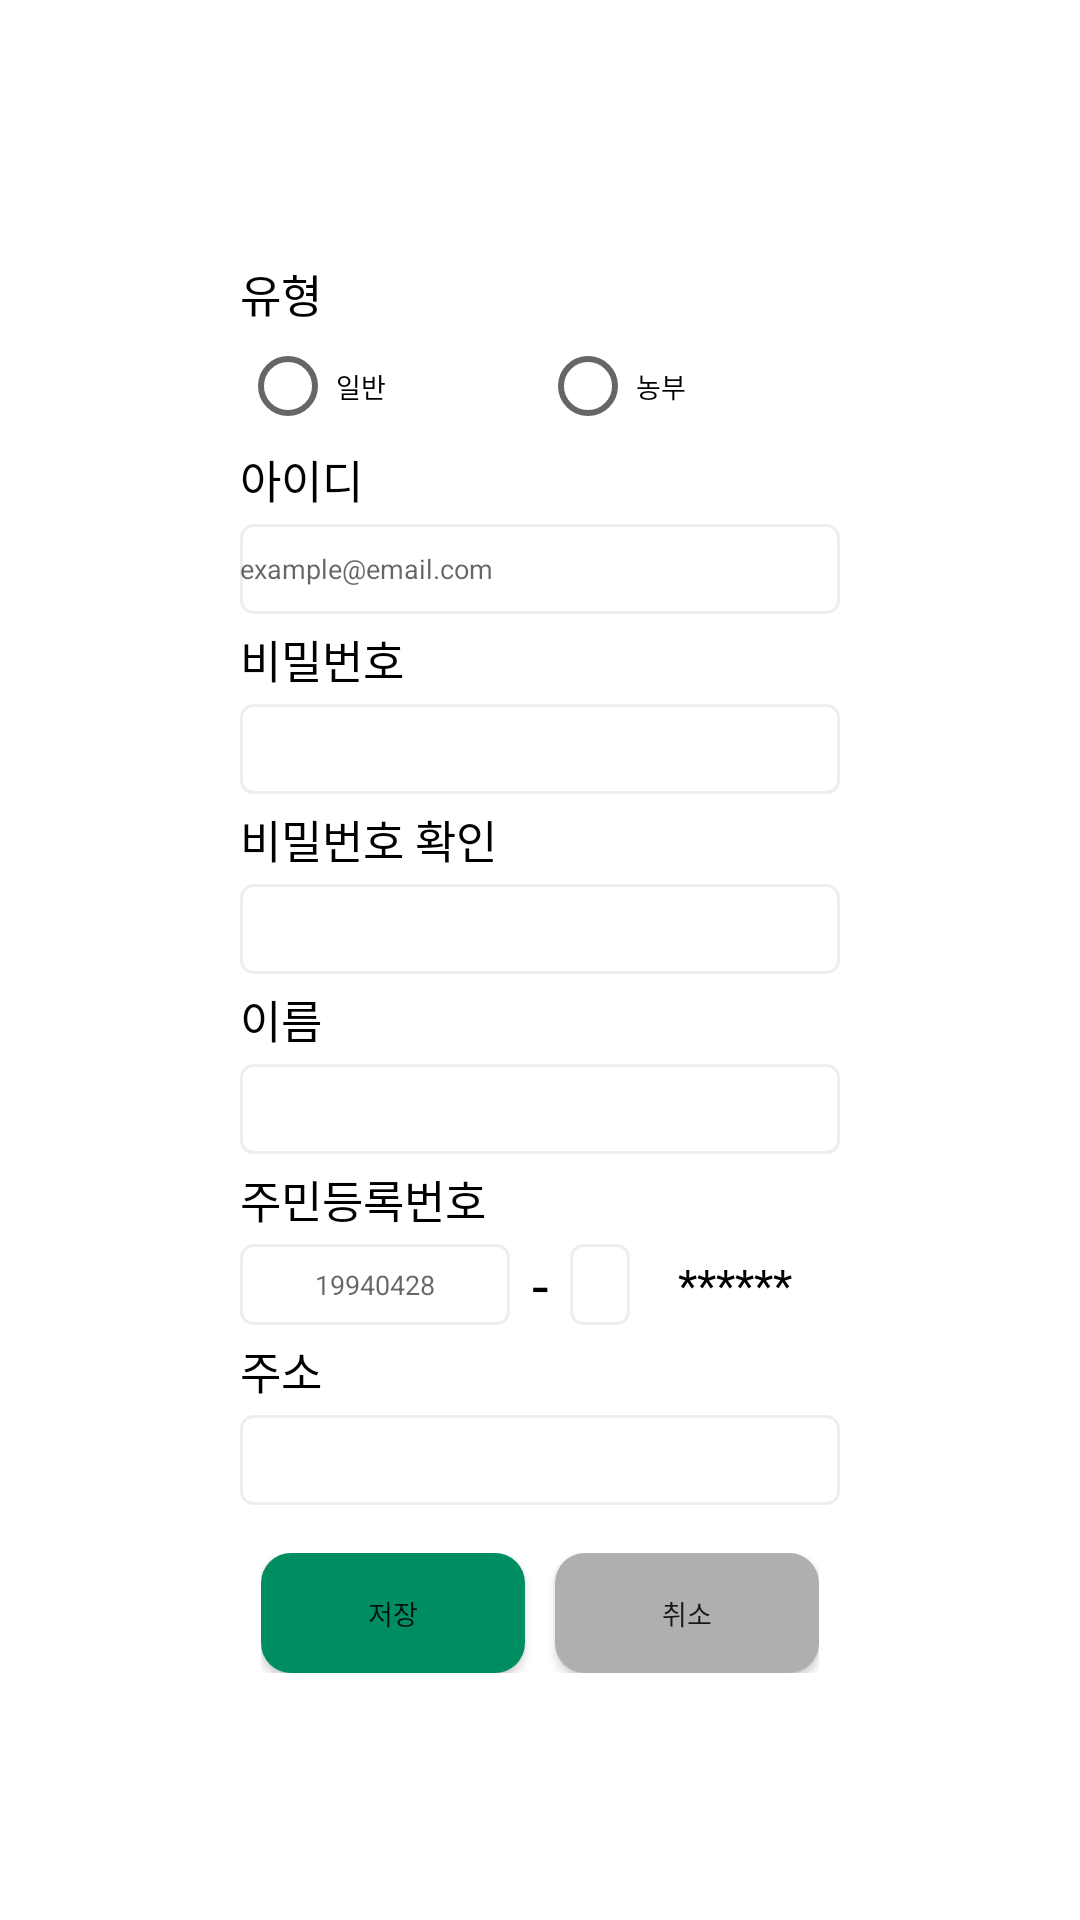

Here is an Android app screen rendered from its layout file. Give the layout XML and the strings, colors and styles it references.
<!-- AndroidManifest.xml: application theme Theme.PlantPoint -->
<!-- res/layout/fragment_sign_up.xml -->
<?xml version="1.0" encoding="utf-8"?>
<androidx.constraintlayout.widget.ConstraintLayout
    xmlns:android="http://schemas.android.com/apk/res/android"
    xmlns:app="http://schemas.android.com/apk/res-auto"
    xmlns:tools="http://schemas.android.com/tools"
    android:layout_width="match_parent"
    android:layout_height="match_parent"
    tools:context="com.plantpoint.ui.login.SignUpFragment">

    <LinearLayout
        android:id="@+id/linearLayout"
        android:layout_width="wrap_content"
        android:layout_height="wrap_content"
        android:orientation="vertical"
        app:layout_constraintBottom_toBottomOf="parent"
        app:layout_constraintEnd_toEndOf="parent"
        app:layout_constraintStart_toStartOf="parent"
        app:layout_constraintTop_toTopOf="parent">

        <TextView
            android:id="@+id/type_text"
            android:layout_width="wrap_content"
            android:layout_height="30dp"
            android:layout_marginEnd="10dp"
            android:layout_marginRight="10dp"
            android:gravity="center"
            android:text="유형"
            android:textColor="@color/black"
            android:textSize="15sp"
            tools:ignore="MissingConstraints" />


        <RadioGroup
            android:id="@+id/type_rg"
            android:layout_width="match_parent"
            android:layout_height="match_parent"
            android:orientation="horizontal">

            <RadioButton
                android:layout_weight="1"
                android:text="일반"
                android:id="@+id/radio_consumer"
                android:layout_width="match_parent"
                android:layout_height="wrap_content" />

            <RadioButton
                android:layout_weight="1"
                android:text="농부"
                android:id="@+id/radio_supplier"
                android:layout_width="match_parent"
                android:layout_height="wrap_content" />

        </RadioGroup>

        <TextView
            android:id="@+id/id_text"
            android:layout_width="wrap_content"
            android:layout_height="30dp"
            android:layout_marginEnd="10dp"
            android:layout_marginRight="10dp"
            android:gravity="center"
            android:text="아이디"
            android:textColor="@color/black"
            android:textSize="15sp"
            tools:ignore="MissingConstraints" />

        <EditText
            android:id="@+id/id_edit"
            android:layout_width="200dp"
            android:layout_height="30dp"
            android:background="@drawable/custom_edittext"
            android:hint="example@email.com"
            android:inputType="textEmailAddress" />

        <TextView
            android:id="@+id/pw_text"
            android:layout_width="wrap_content"
            android:layout_height="30dp"
            android:layout_marginEnd="10dp"
            android:layout_marginRight="10dp"
            android:gravity="center"
            android:text="비밀번호"
            android:textColor="@color/black"
            android:textSize="15sp" />

        <EditText
            android:id="@+id/pw_edit"
            android:inputType="textPassword"
            android:background="@drawable/custom_edittext"
            android:layout_width="200dp"
            android:layout_height="30dp" />


        <TextView
            android:id="@+id/pw_check_text"
            android:layout_width="wrap_content"
            android:layout_height="30dp"
            android:layout_marginEnd="10dp"
            android:layout_marginRight="10dp"
            android:gravity="center"
            android:text="비밀번호 확인"
            android:textColor="@color/black"
            android:textSize="15sp" />

        <EditText
            android:id="@+id/pw_check_edit"
            android:inputType="textPassword"
            android:background="@drawable/custom_edittext"
            android:layout_width="200dp"
            android:layout_height="30dp" />


        <TextView
            android:id="@+id/name_text"
            android:layout_width="wrap_content"
            android:layout_height="30dp"
            android:layout_marginEnd="10dp"
            android:layout_marginRight="10dp"
            android:gravity="center"
            android:text="이름"
            android:textColor="@color/black"
            android:textSize="15sp"
            tools:ignore="TextViewEdits" />

        <EditText
            android:id="@+id/name_edit"
            android:layout_width="200dp"
            android:layout_height="30dp"
            android:background="@drawable/custom_edittext"

            android:inputType="textShortMessage"
            android:privateImeOptions="defaultInputmode=korean"
            />

        <TextView
            android:id="@+id/reg_text"
            android:layout_width="wrap_content"
            android:layout_height="30dp"
            android:layout_marginEnd="10dp"
            android:layout_marginRight="10dp"
            android:gravity="center"
            android:text="주민등록번호"
            android:maxLength="6"
            android:textColor="@color/black"
            android:textSize="15sp"
            tools:ignore="TextViewEdits" />

        <LinearLayout
            android:layout_width="match_parent"
            android:layout_height="wrap_content"
            android:orientation="horizontal">

            <EditText
                android:id="@+id/reg_front"
                android:layout_weight="1"
                android:layout_width="90dp"
                android:layout_height="match_parent"
                android:background="@drawable/custom_edittext"
                android:maxLength="8"
                android:hint="19940428"
                android:gravity="center"
                android:inputType="textShortMessage"
                android:privateImeOptions="defaultInputmode=korean"
                />
            <TextView
                android:layout_width="20dp"
                android:layout_height="match_parent"
                android:layout_weight="3"
                android:textColor="@color/black"
                android:textSize="20sp"
                android:gravity="center"
                android:text="-" />

            <EditText
                android:id="@+id/reg_back"
                android:layout_width="20dp"
                android:background="@drawable/custom_edittext"
                android:maxLength="1"
                android:gravity="center"
                android:layout_height="match_parent"
                android:inputType="textShortMessage"
                android:privateImeOptions="defaultInputmode=korean"
                />

            <TextView
                android:layout_width="70dp"
                android:layout_height="match_parent"
                android:layout_weight="3"
                android:textColor="@color/black"
                android:textSize="15sp"
                android:gravity="center"
                android:text="******" />
        </LinearLayout>
        <TextView
            android:id="@+id/address_text"
            android:layout_width="wrap_content"
            android:layout_height="30dp"
            android:layout_marginEnd="10dp"
            android:layout_marginRight="10dp"
            android:gravity="center"
            android:text="주소"
            android:textColor="@color/black"
            android:textSize="15sp"
            tools:ignore="TextViewEdits" />

        <EditText
            android:id="@+id/address_edit"
            android:layout_width="200dp"
            android:layout_height="30dp"
            android:background="@drawable/custom_edittext"
            android:inputType="textShortMessage"
            android:privateImeOptions="defaultInputmode=korean"
            />

        <LinearLayout
            android:layout_width="wrap_content"
            android:layout_height="wrap_content"
            android:orientation="horizontal"
            android:layout_gravity="center"
            android:layout_marginTop="16dp">

            <Button
                android:id="@+id/save_user"
                android:gravity="center"
                android:layout_width="wrap_content"
                android:layout_height="40dp"
                android:text="저장"
                android:layout_marginRight="10dp"
                android:background="@drawable/positive_button"
                app:layout_constraintEnd_toEndOf="parent"
                app:layout_constraintTop_toBottomOf="@+id/linearLayout"
                android:layout_marginEnd="10dp" />

            <Button
                android:id="@+id/cancel_signup"
                android:gravity="center"
                android:text="취소"
                android:background="@drawable/negative_button"
                android:layout_width="wrap_content"
                android:layout_height="40dp" />
    </LinearLayout>
    </LinearLayout>


</androidx.constraintlayout.widget.ConstraintLayout>
<!-- resources referenced by this layout -->
<resources>
  <color name="black">#FF000000</color>
  <!-- drawable custom_edittext (drawable) -->
  <?xml version="1.0" encoding="utf-8"?>
  <selector xmlns:android="http://schemas.android.com/apk/res/android">
      <item android:state_focused="true">
          <shape android:shape="rectangle">
              <stroke
                  android:width="1dp"
                  android:color="@color/plantpoint" />
              <corners android:radius="4dp"/>
              <solid
                  android:color="#FFFFFF" />
          </shape>
      </item>
      <item android:state_focused="false">
          <shape android:shape="rectangle">
              <stroke
                  android:width="1dp"
                  android:color="#EEEEEE" />
              <corners android:radius="4dp"/>
              <solid
                  android:color="#FFFFFF" />
          </shape>
      </item>
  </selector>
  <!-- drawable negative_button (drawable) -->
  <?xml version="1.0" encoding="UTF-8"?>
  <shape xmlns:android="http://schemas.android.com/apk/res/android">
      <solid android:color="#AFAFAF"/>
      <corners android:radius="10dp"/>
      <padding android:left="0dp" android:top="0dp" android:right="0dp" android:bottom="0dp" />
  </shape>
  <!-- drawable positive_button (drawable) -->
  <?xml version="1.0" encoding="UTF-8"?>
  <shape xmlns:android="http://schemas.android.com/apk/res/android">
      <solid android:color="@color/plantpoint"/>
      <corners android:radius="10dp"/>
      <padding android:left="0dp" android:top="0dp" android:right="0dp" android:bottom="0dp" />
  </shape>
  <style name="Theme.PlantPoint" parent="Theme.AppCompat.Light.NoActionBar">
          
          <item name="colorPrimary">@color/plantpoint</item>
          <item name="colorPrimaryVariant">@color/plantpoint</item>
          <item name="colorOnPrimary">@color/plantpoint</item>
          
          <item name="colorSecondary">@color/black</item>
          <item name="colorSecondaryVariant">@color/black</item>
          <item name="colorOnSecondary">@color/black</item>
          
          <item name="android:textSize">9sp</item>
          <item name="android:statusBarColor" tools:targetApi="l">@color/black</item>
          
          <item name="android:windowBackground">@color/white</item>
          <item name="android:colorBackground">@color/white</item>
      </style>
  <color name="plantpoint">#008d62</color>
  <color name="white">#FFFFFFFF</color>
</resources>
